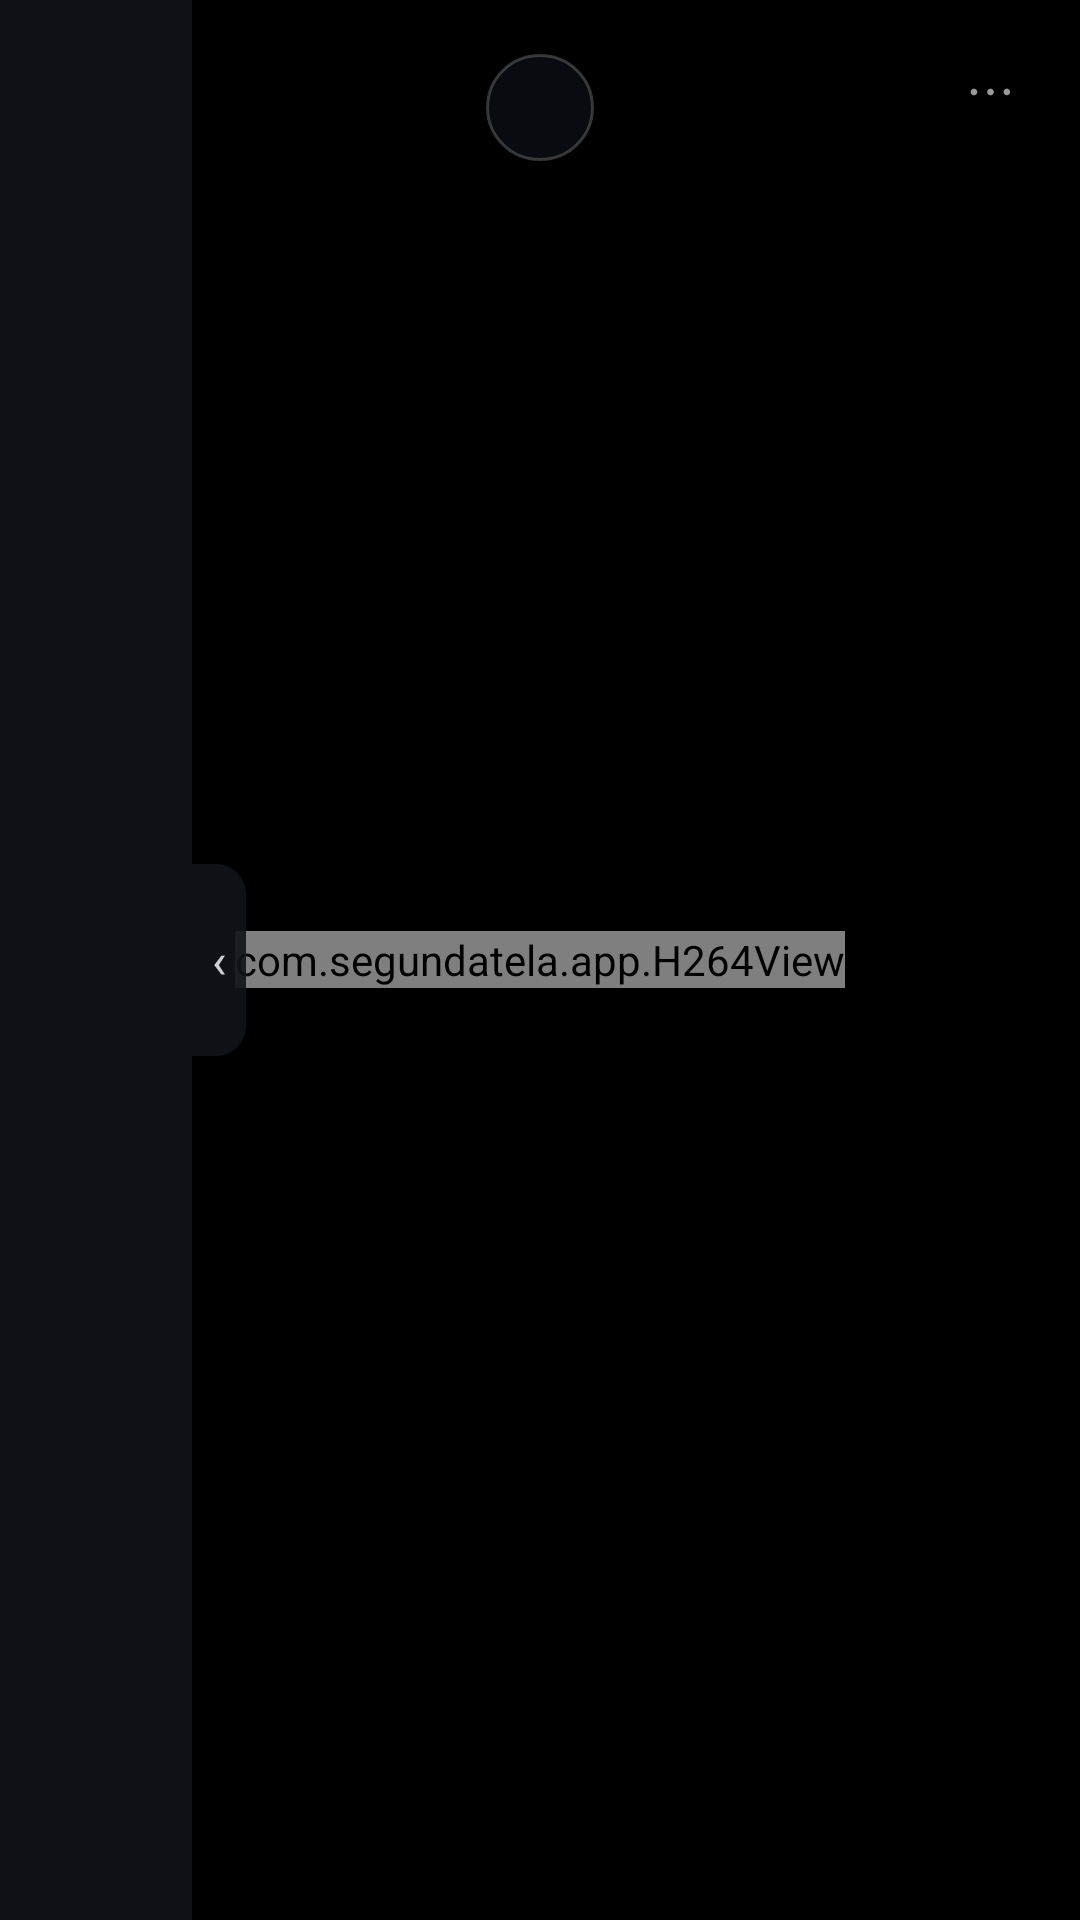

This screen was rendered from an Android layout file. Write that file and the resources it references.
<!-- AndroidManifest.xml: activity theme Theme.SegundaTela.Fullscreen -->
<!-- res/layout/activity_viewer.xml -->
<?xml version="1.0" encoding="utf-8"?>
<FrameLayout xmlns:android="http://schemas.android.com/apk/res/android"
    xmlns:app="http://schemas.android.com/apk/res-auto"
    android:id="@+id/root"
    android:layout_width="match_parent"
    android:layout_height="match_parent"
    android:background="#000000">

    
    <com.segundatela.app.H264View
        android:id="@+id/h264"
        android:layout_width="wrap_content"
        android:layout_height="wrap_content"
        android:layout_gravity="center" />

    
    <com.segundatela.app.MjpegView
        android:id="@+id/mjpeg"
        android:layout_width="match_parent"
        android:layout_height="match_parent"
        android:visibility="gone" />

    
    <EditText
        android:id="@+id/hiddenInput"
        android:layout_width="1dp"
        android:layout_height="1dp"
        android:alpha="0"
        android:background="@null"
        android:importantForAutofill="no"
        android:inputType="textMultiLine|textNoSuggestions" />

    
    <LinearLayout
        android:id="@+id/sidebarWrap"
        android:layout_width="wrap_content"
        android:layout_height="match_parent"
        android:layout_gravity="start"
        android:orientation="horizontal">

        <ScrollView
            android:id="@+id/sidebarScroll"
            android:layout_width="64dp"
            android:layout_height="match_parent"
            android:background="#E6101318"
            android:scrollbars="none">

            <LinearLayout
                android:id="@+id/sidebar"
                android:layout_width="match_parent"
                android:layout_height="wrap_content"
                android:gravity="center_horizontal"
                android:orientation="vertical"
                android:paddingVertical="8dp" />
        </ScrollView>

        
        <TextView
            android:id="@+id/sidebarHandle"
            android:layout_width="18dp"
            android:layout_height="64dp"
            android:layout_gravity="center_vertical"
            android:background="@drawable/handle_bg"
            android:gravity="center"
            android:text="‹"
            android:textColor="#CCFFFFFF"
            android:textSize="16sp" />
    </LinearLayout>

    
    <TextView
        android:id="@+id/status"
        android:layout_width="wrap_content"
        android:layout_height="wrap_content"
        android:layout_gravity="top|center_horizontal"
        android:layout_marginTop="18dp"
        android:background="@drawable/status_pill"
        android:paddingHorizontal="18dp"
        android:paddingVertical="9dp"
        android:textColor="#FFFFFF"
        android:textSize="13sp" />

    
    <TextView
        android:id="@+id/lblStats"
        android:layout_width="wrap_content"
        android:layout_height="wrap_content"
        android:layout_gravity="bottom|end"
        android:layout_margin="10dp"
        android:background="@drawable/status_pill"
        android:fontFamily="monospace"
        android:paddingHorizontal="14dp"
        android:paddingVertical="8dp"
        android:textColor="#E6FFFFFF"
        android:textSize="11sp"
        android:visibility="gone" />

    
    <com.google.android.material.button.MaterialButton
        android:id="@+id/btnSettings"
        style="@style/Widget.MaterialComponents.Button"
        android:layout_width="40dp"
        android:layout_height="40dp"
        android:layout_gravity="top|end"
        android:layout_marginTop="10dp"
        android:layout_marginEnd="10dp"
        android:alpha="0.6"
        android:insetTop="0dp"
        android:insetBottom="0dp"
        android:padding="0dp"
        android:text="⋯"
        android:textColor="#FFFFFF"
        android:textSize="18sp"
        app:backgroundTint="#99000000"
        app:cornerRadius="20dp"
        app:rippleColor="#33FFFFFF" />

    
    <View
        android:id="@+id/scrim"
        android:layout_width="match_parent"
        android:layout_height="match_parent"
        android:background="#99000000"
        android:visibility="gone" />

    
    <LinearLayout
        android:id="@+id/settingsPanel"
        android:layout_width="380dp"
        android:layout_height="wrap_content"
        android:layout_gravity="bottom|center_horizontal"
        android:layout_marginBottom="16dp"
        android:background="@drawable/sheet_bg"
        android:orientation="vertical"
        android:padding="22dp"
        android:visibility="gone">

        <View
            android:layout_width="40dp"
            android:layout_height="4dp"
            android:layout_gravity="center_horizontal"
            android:layout_marginBottom="14dp"
            android:background="@drawable/grabber" />

        <TextView
            android:layout_width="wrap_content"
            android:layout_height="wrap_content"
            android:text="@string/app_name"
            android:textColor="@color/text_primary"
            android:textSize="20sp"
            android:fontFamily="sans-serif-medium" />

        <TextView
            android:id="@+id/lblInfo"
            android:layout_width="match_parent"
            android:layout_height="wrap_content"
            android:layout_marginTop="4dp"
            android:layout_marginBottom="14dp"
            android:textColor="@color/text_muted"
            android:textSize="13sp" />

        <TextView
            style="@style/Label.Section"
            android:layout_width="wrap_content"
            android:layout_height="wrap_content"
            android:layout_marginBottom="6dp"
            android:text="@string/sec_touch" />

        <com.google.android.material.chip.ChipGroup
            android:id="@+id/grpToque"
            android:layout_width="match_parent"
            android:layout_height="wrap_content"
            android:layout_marginBottom="10dp"
            app:singleSelection="true"
            app:selectionRequired="true" />

        <com.google.android.material.switchmaterial.SwitchMaterial
            android:id="@+id/swBarra"
            android:layout_width="match_parent"
            android:layout_height="wrap_content"
            android:text="@string/opt_sidebar"
            android:textColor="@color/text_primary" />

        <com.google.android.material.switchmaterial.SwitchMaterial
            android:id="@+id/swSom"
            android:layout_width="match_parent"
            android:layout_height="wrap_content"
            android:text="@string/opt_sound"
            android:textColor="@color/text_primary" />

        <com.google.android.material.switchmaterial.SwitchMaterial
            android:id="@+id/swPalma"
            android:layout_width="match_parent"
            android:layout_height="wrap_content"
            android:text="@string/opt_palm"
            android:textColor="@color/text_primary" />

        <com.google.android.material.switchmaterial.SwitchMaterial
            android:id="@+id/swStats"
            android:layout_width="match_parent"
            android:layout_height="wrap_content"
            android:text="@string/opt_stats"
            android:textColor="@color/text_primary" />

                <com.google.android.material.button.MaterialButton
            android:id="@+id/btnAjustes"
            style="@style/Widget.MaterialComponents.Button.OutlinedButton"
            android:layout_width="match_parent"
            android:layout_height="52dp"
            android:layout_marginTop="10dp"
            android:text="@string/ajustes_vivo"
            android:textAllCaps="false"
            android:textColor="@color/text_primary"
            app:cornerRadius="26dp"
            app:strokeColor="@color/stroke" />

        <com.google.android.material.button.MaterialButton
            android:id="@+id/btnBarraApp"
            style="@style/Widget.MaterialComponents.Button.OutlinedButton"
            android:layout_width="match_parent"
            android:layout_height="52dp"
            android:layout_marginTop="10dp"
            android:text="@string/opt_bar_items"
            android:textAllCaps="false"
            android:textColor="@color/text_primary"
            app:cornerRadius="26dp"
            app:strokeColor="@color/stroke" />

        <com.google.android.material.button.MaterialButton
            android:id="@+id/btnDiag"
            style="@style/Widget.MaterialComponents.Button.OutlinedButton"
            android:layout_width="match_parent"
            android:layout_height="52dp"
            android:layout_marginTop="10dp"
            android:text="@string/diag_copy"
            android:textAllCaps="false"
            android:textColor="@color/text_primary"
            app:cornerRadius="26dp"
            app:strokeColor="@color/stroke" />

<com.google.android.material.button.MaterialButton
            android:id="@+id/btnKeyboard"
            style="@style/Widget.MaterialComponents.Button.OutlinedButton"
            android:layout_width="match_parent"
            android:layout_height="52dp"
            android:layout_marginTop="10dp"
            android:text="@string/open_keyboard"
            android:textAllCaps="false"
            android:textColor="@color/text_primary"
            app:cornerRadius="26dp"
            app:strokeColor="@color/stroke" />

        <com.google.android.material.button.MaterialButton
            android:id="@+id/btnDisconnect"
            style="@style/Btn.Primary"
            android:layout_width="match_parent"
            android:layout_marginTop="10dp"
            android:text="@string/disconnect" />
    </LinearLayout>
</FrameLayout>
<!-- resources referenced by this layout -->
<resources>
  <color name="stroke">#E3E3E3</color>
  <color name="text_muted">#737373</color>
  <color name="text_primary">#111111</color>
  <!-- drawable grabber (drawable) -->
  <?xml version="1.0" encoding="utf-8"?>
  <shape xmlns:android="http://schemas.android.com/apk/res/android" android:shape="rectangle">
      <solid android:color="#3A4150" />
      <corners android:radius="2dp" />
  </shape>
  <!-- drawable handle_bg (drawable) -->
  <?xml version="1.0" encoding="utf-8"?>
  <shape xmlns:android="http://schemas.android.com/apk/res/android" android:shape="rectangle">
      <solid android:color="#E6101318" />
      <corners android:topRightRadius="10dp" android:bottomRightRadius="10dp" />
  </shape>
  <!-- drawable sheet_bg (drawable) -->
  <?xml version="1.0" encoding="utf-8"?>
  <shape xmlns:android="http://schemas.android.com/apk/res/android" android:shape="rectangle">
      <solid android:color="#11141B" />
      <corners android:radius="28dp" />
      <stroke android:width="1dp" android:color="#262B35" />
  </shape>
  <!-- drawable status_pill (drawable) -->
  <?xml version="1.0" encoding="utf-8"?>
  <shape xmlns:android="http://schemas.android.com/apk/res/android"
      android:shape="rectangle">
      <solid android:color="#CC0B0E14" />
      <corners android:radius="24dp" />
      <stroke android:width="1dp" android:color="#33FFFFFF" />
  </shape>
  <string name="ajustes_vivo">Ajustes ao vivo</string>
  <string name="app_name">Segunda Tela</string>
  <string name="diag_copy">Copiar diagnóstico</string>
  <string name="disconnect">Desconectar</string>
  <string name="open_keyboard">⌨  Abrir teclado</string>
  <string name="opt_bar_items">Botões da barra</string>
  <string name="opt_palm">Só a caneta (ignorar dedos e palma)</string>
  <string name="opt_sidebar">Barra lateral de atalhos</string>
  <string name="opt_sound">Som do PC no tablet</string>
  <string name="opt_stats">Mostrar estatísticas na tela</string>
  <string name="sec_touch">Toque e caneta</string>
  <style name="Btn.Primary" parent="Widget.MaterialComponents.Button">
          <item name="android:layout_height">58dp</item>
          <item name="cornerRadius">29dp</item>
          <item name="backgroundTint">@color/accent</item>
          <item name="android:textColor">@color/on_accent</item>
          <item name="android:textSize">16sp</item>
          <item name="android:textAllCaps">false</item>
          <item name="android:fontFamily">sans-serif-medium</item>
          <item name="android:letterSpacing">0</item>
      </style>
  <style name="Label.Section" parent="">
          <item name="android:textColor">@color/text_muted</item>
          <item name="android:textSize">14sp</item>
          <item name="android:fontFamily">sans-serif-medium</item>
          <item name="android:paddingStart">24dp</item>
          <item name="android:paddingTop">18dp</item>
          <item name="android:paddingBottom">8dp</item>
      </style>
  <style name="Theme.SegundaTela.Fullscreen" parent="Theme.SegundaTela">
          <item name="android:windowFullscreen">true</item>
          <item name="android:windowLightStatusBar">false</item>
          <item name="android:windowLightNavigationBar">false</item>
          <item name="android:windowBackground">@android:color/black</item>
      </style>
  <color name="accent">#0381FE</color>
  <color name="on_accent">#FFFFFF</color>
  <color name="accent_dark">#0067D6</color>
  <color name="surface">#FCFCFC</color>
  <color name="bg">#F2F2F2</color>
</resources>
